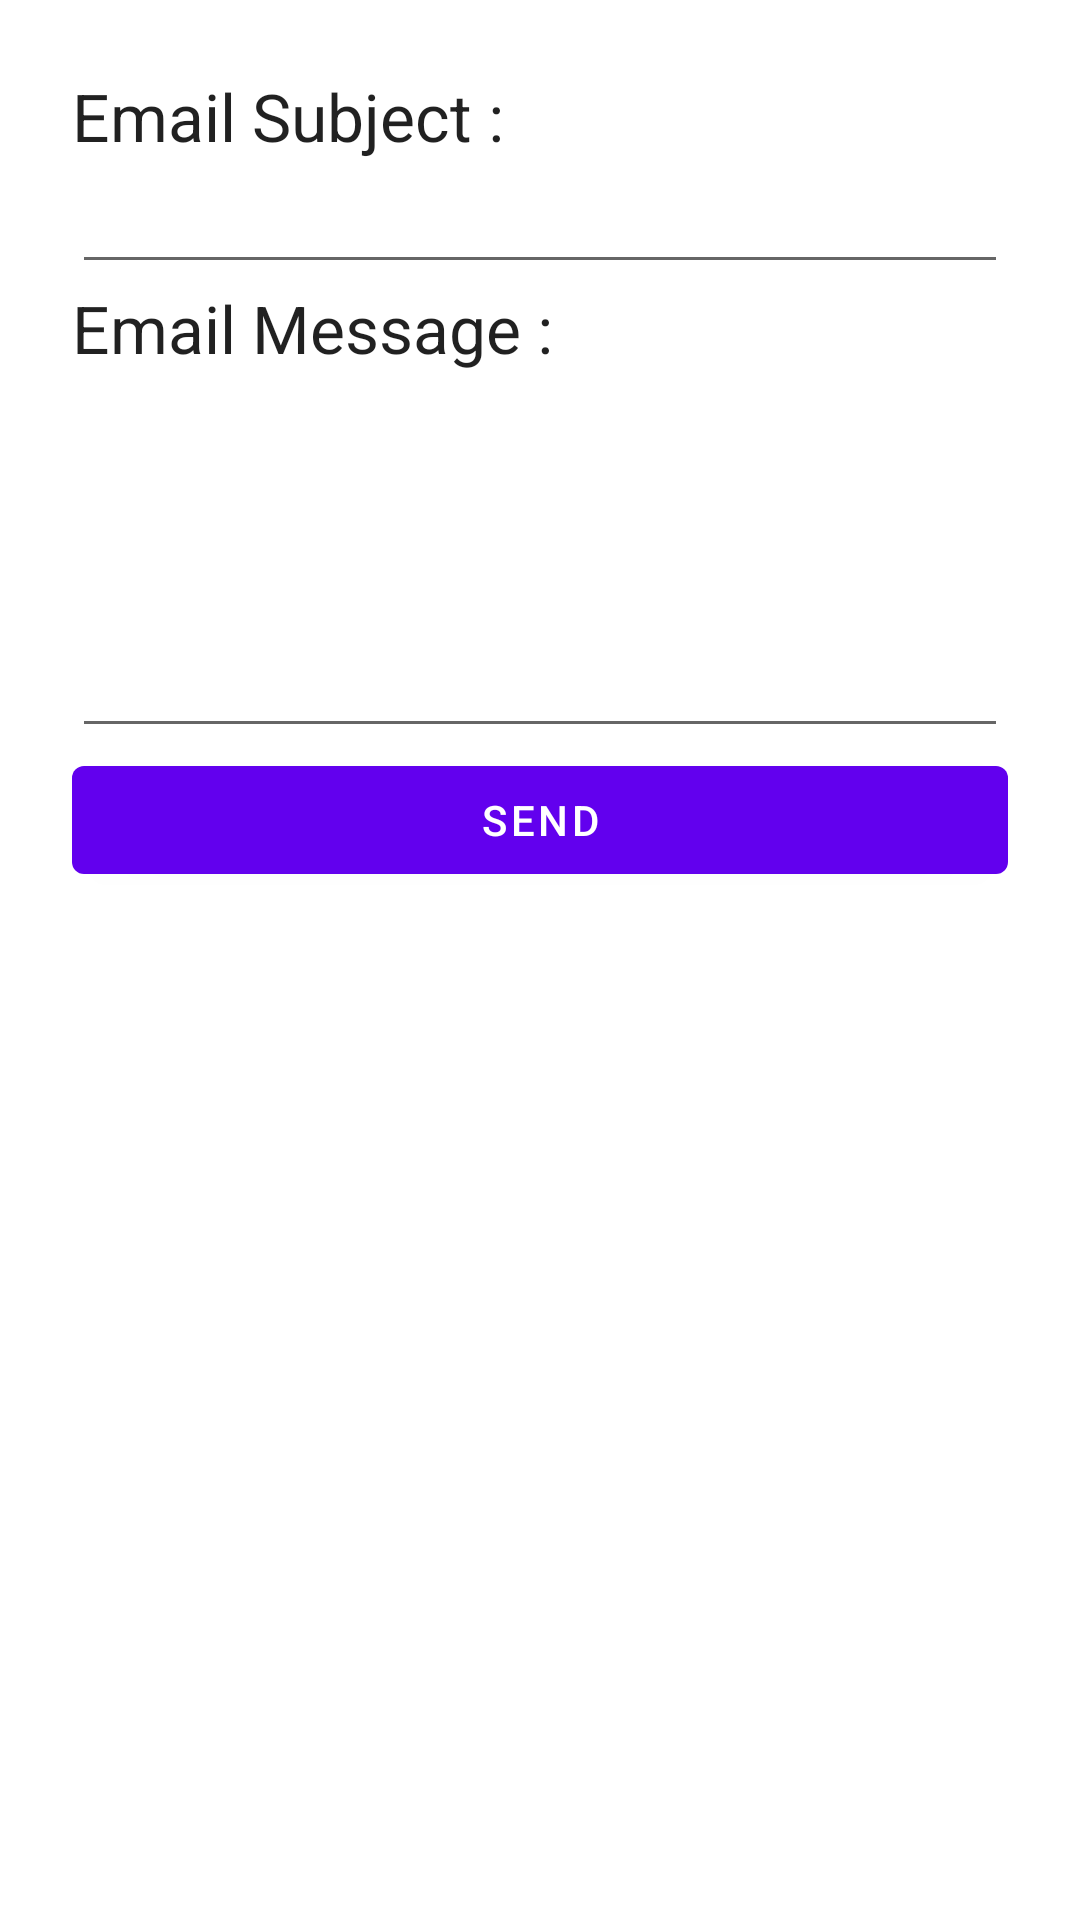

Reconstruct the res/layout file that produces this screen, plus the resources it refers to.
<!-- AndroidManifest.xml: application theme Theme.CalculateYourCalorie -->
<!-- res/layout/contact.xml -->
<?xml version="1.0" encoding="utf-8"?>
<LinearLayout xmlns:android="http://schemas.android.com/apk/res/android"
    xmlns:app="http://schemas.android.com/apk/res-auto"
    xmlns:tools="http://schemas.android.com/tools"
    android:layout_width="match_parent"
    android:layout_height="match_parent"
    android:orientation="vertical"
    android:padding="24sp"
    tools:context=".ContactActivity">


    <TextView
        android:id="@+id/textViewSubject"
        android:layout_width="wrap_content"
        android:layout_height="wrap_content"
        android:text="Email Subject : "
        android:textAppearance="?android:attr/textAppearanceLarge" />

    <EditText
        android:id="@+id/editTextSubject"
        android:layout_width="match_parent"
        android:layout_height="wrap_content" />

    <TextView
        android:id="@+id/textViewMessage"
        android:layout_width="wrap_content"
        android:layout_height="wrap_content"
        android:text="Email Message : "
        android:textAppearance="?android:attr/textAppearanceLarge" />

    <EditText
        android:id="@+id/editTextMessage"
        android:layout_width="match_parent"
        android:layout_height="wrap_content"
        android:gravity="top"
        android:lines="5" />

    <Button
        android:id="@+id/buttonSend"
        android:layout_width="match_parent"
        android:layout_height="wrap_content"
        android:text="Send" />

</LinearLayout>
<!-- resources referenced by this layout -->
<resources>
  <style name="Theme.CalculateYourCalorie" parent="Theme.MaterialComponents.DayNight.DarkActionBar">
          
          <item name="colorPrimary">@color/purple_500</item>
          <item name="colorPrimaryVariant">@color/purple_700</item>
          <item name="colorOnPrimary">@color/white</item>
          
          <item name="colorSecondary">@color/teal_200</item>
          <item name="colorSecondaryVariant">@color/teal_700</item>
          <item name="colorOnSecondary">@color/black</item>
          
          <item name="android:statusBarColor" tools:targetApi="l">?attr/colorPrimaryVariant</item>
          
      </style>
  <!-- not gathered from this repository: default colours our renderer supplied (Android Studio template values) -->
  <color name="purple_500">#FF6200EE</color>
  <color name="purple_700">#FF3700B3</color>
  <color name="teal_200">#FF03DAC5</color>
  <color name="teal_700">#FF018786</color>
  <color name="black">#FF000000</color>
  <color name="white">#FFFFFFFF</color>
</resources>
